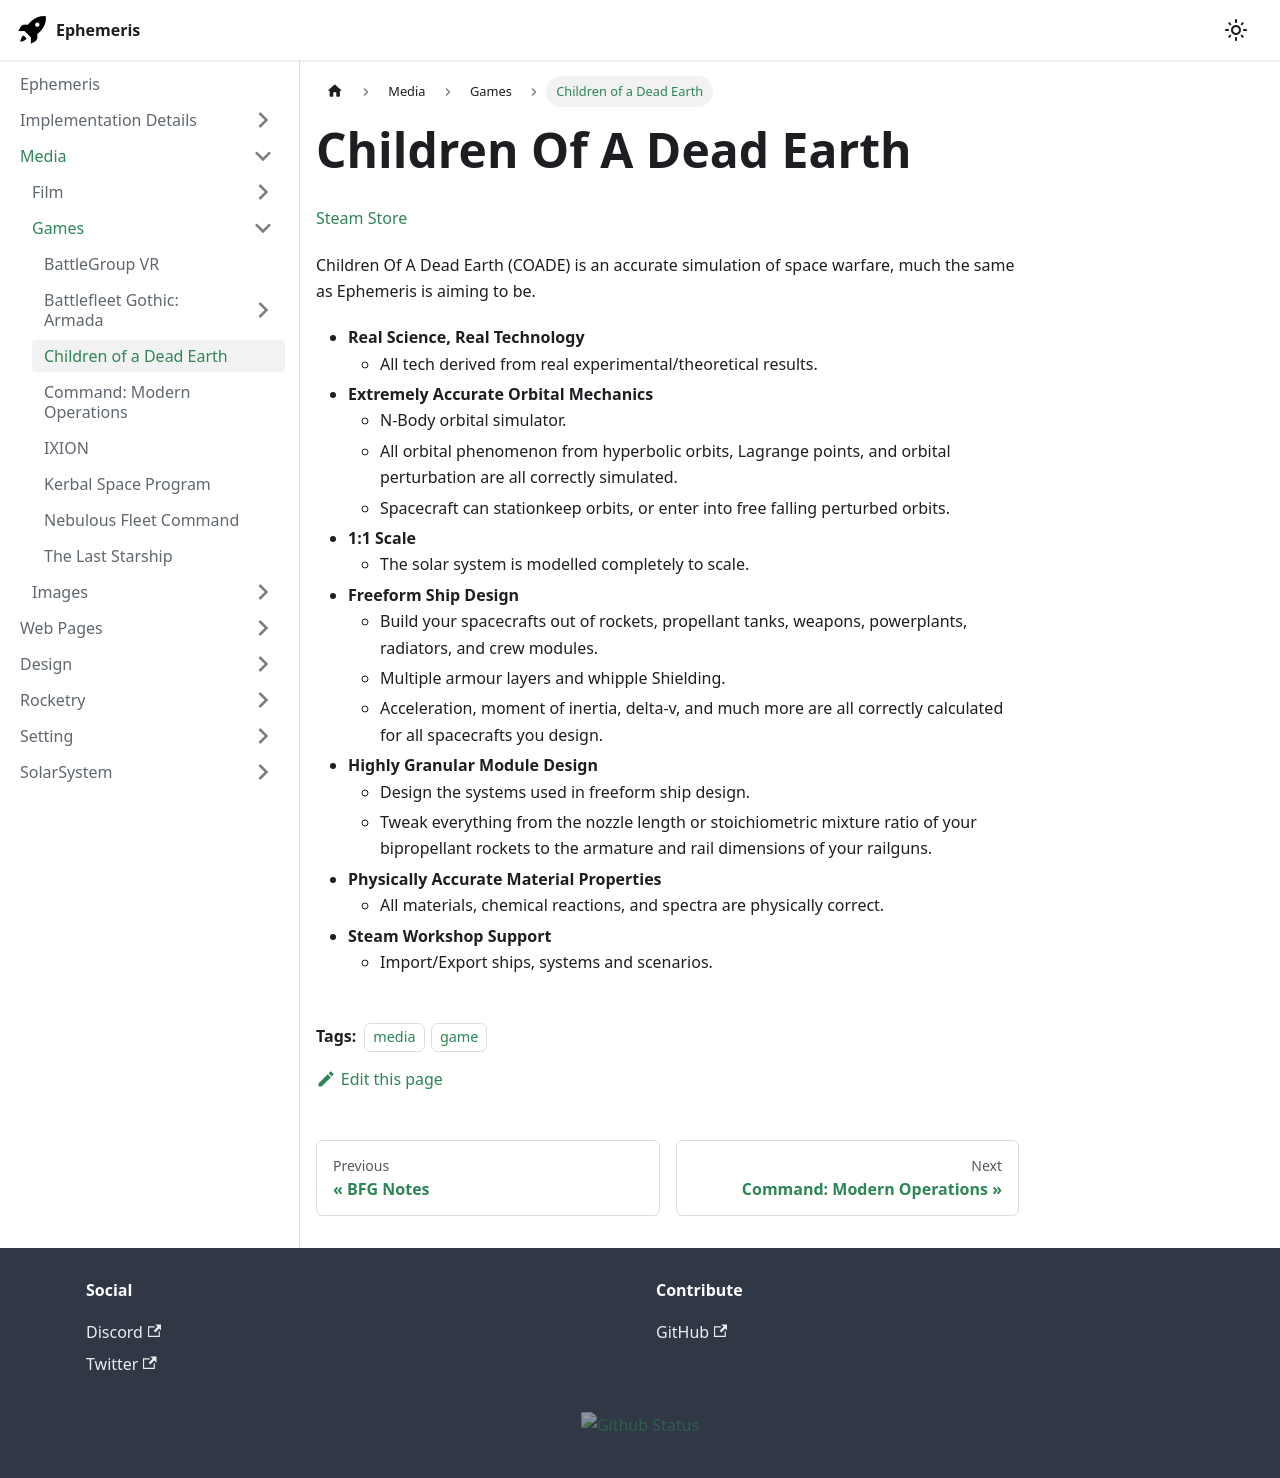

repository: martindevans/EphemerisNotes · page: Media/Games/COADE/index.html · generator: docusaurus

---
title: Children Of A Dead Earth
---

[Steam Store](https://store.steampowered.com/app/476530/Children_of_a_Dead_Earth/)

Children Of A Dead Earth (COADE) is an accurate simulation of space warfare, much the same as Ephemeris is aiming to be.

- **Real Science, Real Technology**
	- All tech derived from real experimental/theoretical results.
- **Extremely Accurate Orbital Mechanics**
	- N-Body orbital simulator.
	- All orbital phenomenon from hyperbolic orbits, Lagrange points, and orbital perturbation are all correctly simulated.
	- Spacecraft can stationkeep orbits, or enter into free falling perturbed orbits.  
- **1:1 Scale**
	- The solar system is modeled completely to scale.
- **Freeform Ship Design**
	- Build your spacecrafts out of rockets, propellant tanks, weapons, powerplants, radiators, and crew modules.
	- Multiple armor layers and whipple Shielding.
	- Acceleration, moment of inertia, delta-v, and much more are all correctly calculated for all spacecrafts you design.  
- **Highly Granular Module Design**
	- Design the systems used in freeform ship design.
	- Tweak everything from the nozzle length or stoichiometric mixture ratio of your bipropellant rockets to the armature and rail dimensions of your railguns.
- **Physically Accurate Material Properties**
	- All materials, chemical reactions, and spectra are physically correct.
- **Steam Workshop Support**
	- Import/Export ships, systems and scenarios.
